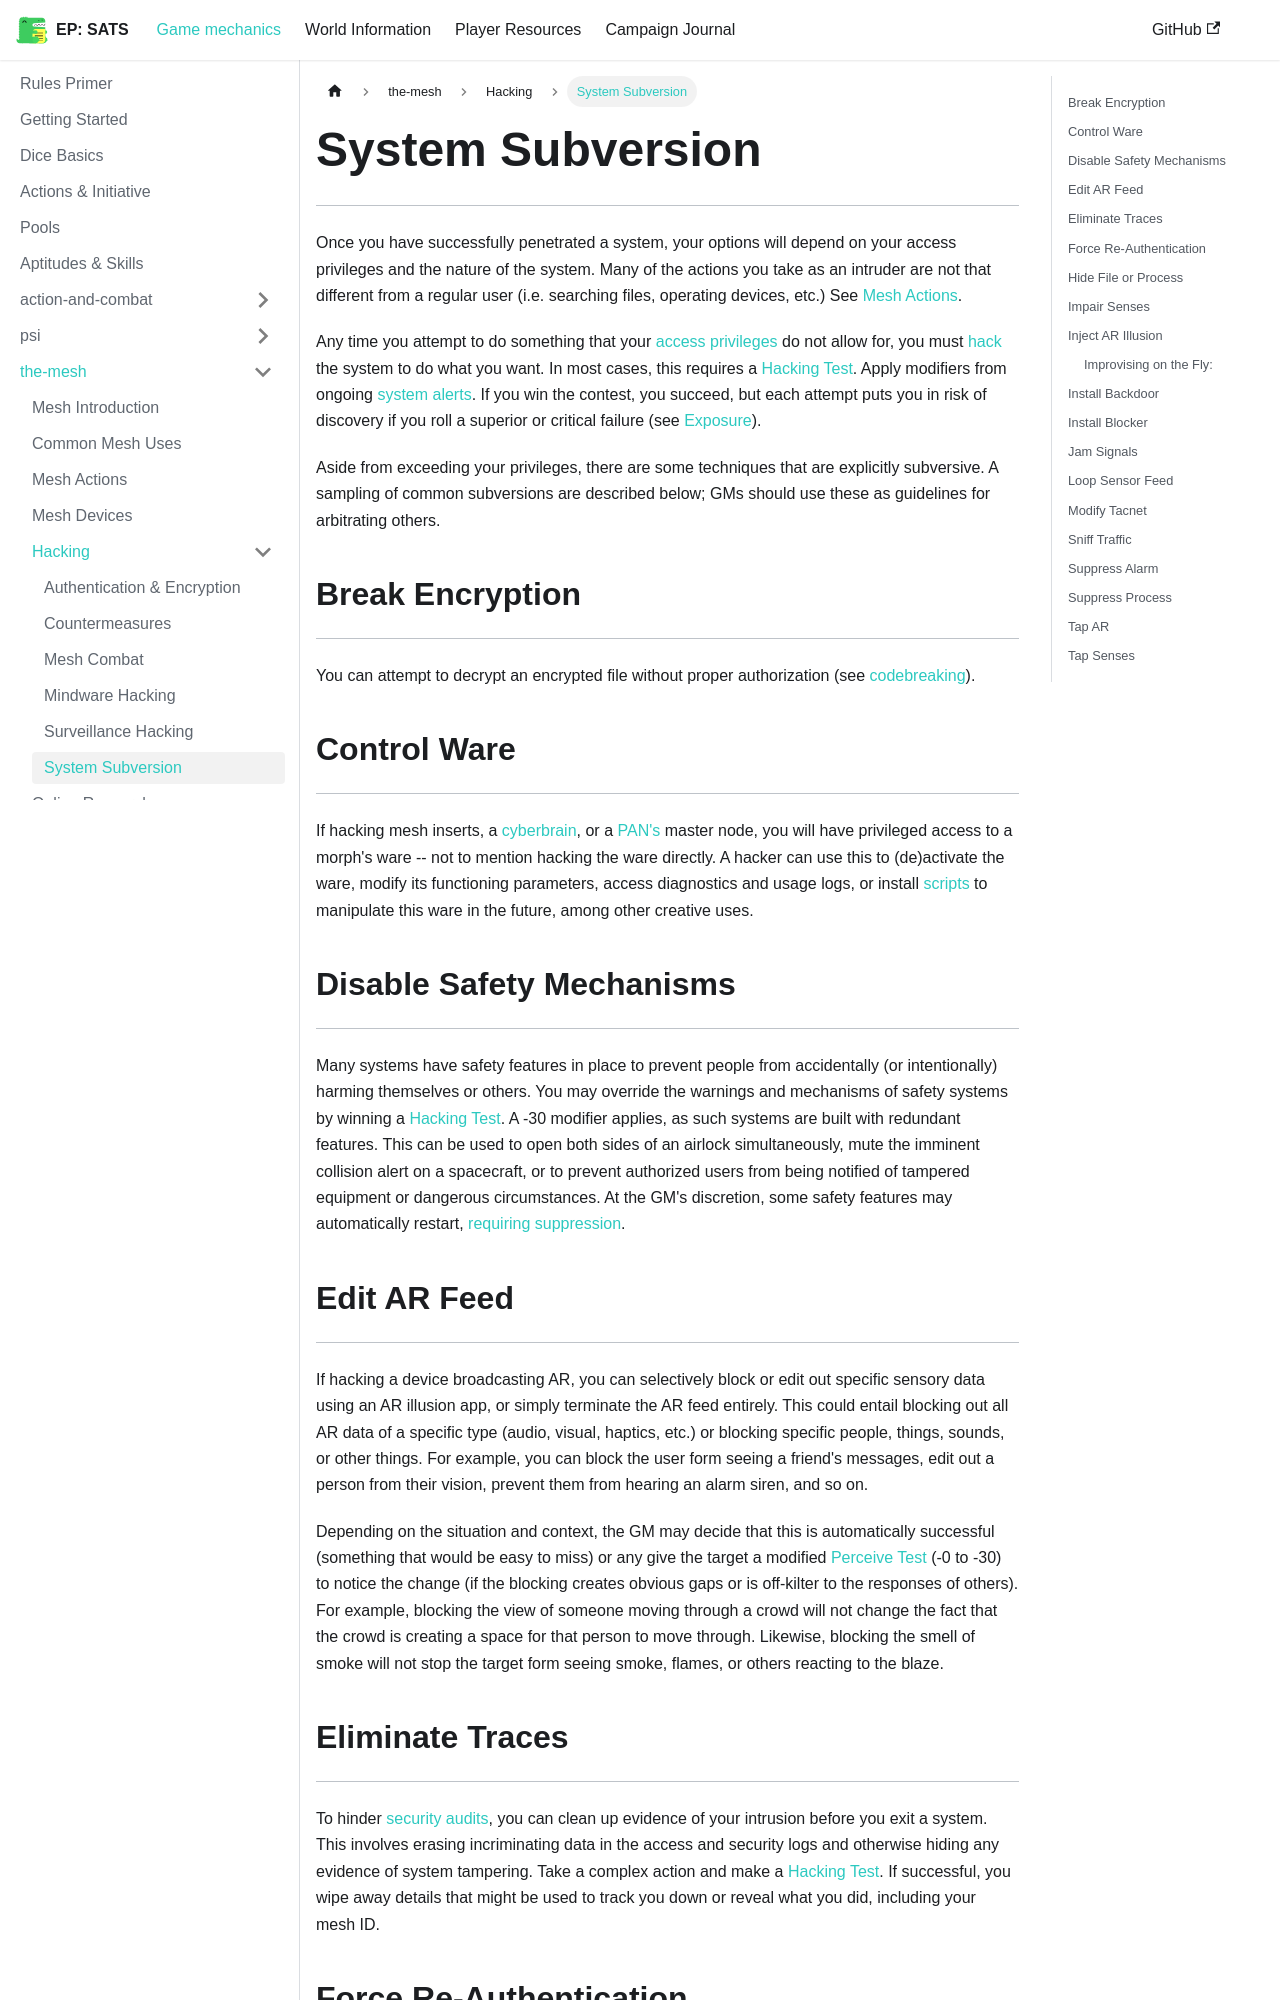

repository: kaelynj/sanctuary-amongst-the-stars · page: docs/game-mechanics/the-mesh/Hacking/system-subversion/index.html · generator: docusaurus

# System Subversion
---

Once you have successfully penetrated a system, your options will depend on your access privileges and the nature of the system.  Many of the actions you take as an intruder are not that different from a regular user (i.e. searching files, operating devices, etc.) See [Mesh Actions](../mesh-actions.md).

Any time you attempt to do something that your [access privileges](authentication-and-encryption.md#accounts--access-privileges) do not allow for, you must [hack](Hacking.md) the system to do what you want.  In most cases, this requires a [Hacking Test](Hacking.md#hacking-test).  Apply modifiers from ongoing [system alerts](Countermeasures.md#security-alerts).  If you win the contest, you succeed, but each attempt puts you in risk of discovery if you roll a superior or critical failure (see [Exposure](Hacking.md#exposure)).

Aside from exceeding your privileges, there are some techniques that are explicitly subversive.  A sampling of common subversions are described below; GMs should use these as guidelines for arbitrating others.

## Break Encryption
---
You can attempt to decrypt an encrypted file without proper authorization (see [codebreaking](authentication-and-encryption.md#codebreaking)).

## Control Ware
---
If hacking mesh inserts, a [cyberbrain](mindware-hacking.md), or a [PAN's](../mesh-introduction.md#pans-personal-area-networks) master node, you will have privileged access to a morph's ware -- not to mention hacking the ware directly.  A hacker can use this to (de)activate the ware, modify its functioning parameters, access diagnostics and usage logs, or install [scripts](../mesh-actions.md#scripting) to manipulate this ware in the future, among other creative uses.

## Disable Safety Mechanisms
---
Many systems have safety features in place to prevent people from accidentally (or intentionally) harming themselves or others.  You may override the warnings and mechanisms of safety systems by winning a [Hacking Test](Hacking.md#hacking-test).  A -30 modifier applies, as such systems are built with redundant features.  This can be used to open both sides of an airlock simultaneously, mute the imminent collision alert on a spacecraft, or to prevent authorized users from being notified of tampered equipment or dangerous circumstances.  At the GM's discretion, some safety features may automatically restart, [requiring suppression](#suppress-process).

## Edit AR Feed
---
If hacking a device broadcasting AR, you can selectively block or edit out specific sensory data using an AR illusion app, or simply terminate the AR feed entirely.  This could entail blocking out all AR data of a specific type (audio, visual, haptics, etc.) or blocking specific people, things, sounds, or other things.  For example, you can block the user form seeing a friend's messages, edit out a person from their vision, prevent them from hearing an alarm siren, and so on.

Depending on the situation and context, the GM may decide that this is automatically successful (something that would be easy to miss) or any give the target a modified [Perceive Test](../../Skills.md#perceive) (-0 to -30) to notice the change (if the blocking creates obvious gaps or is off-kilter to the responses of others).  For example, blocking the view of someone moving through a crowd will not change the fact that the crowd is creating a space for that person to move through.  Likewise, blocking the smell of smoke will not stop the target form seeing smoke, flames, or others reacting to the blaze.
